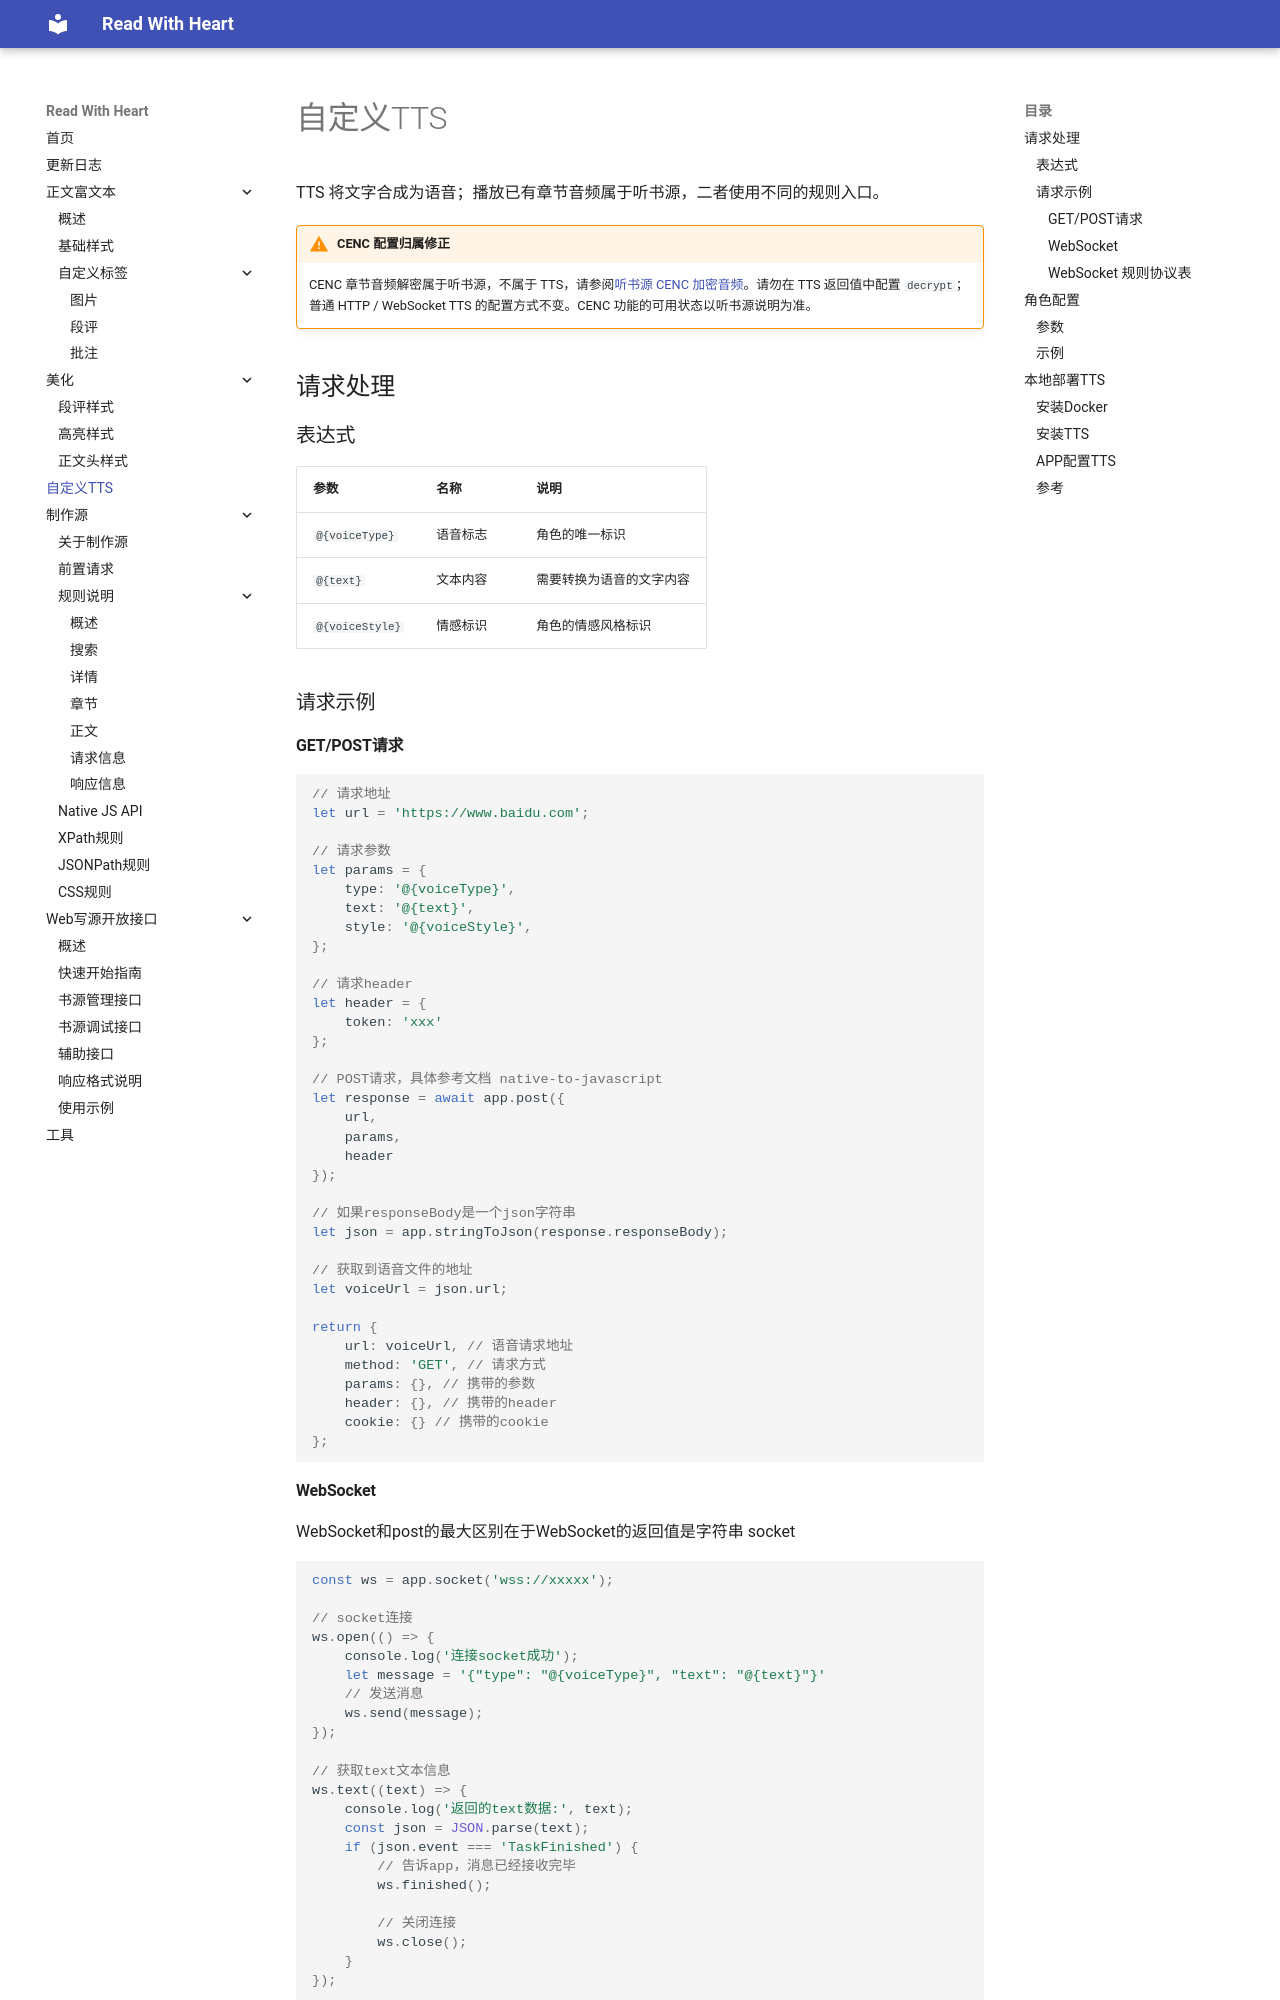

repository: freenovel123/read-with-heart-docs · page: rules-tts/index.html · generator: mkdocs

# 自定义TTS

TTS 将文字合成为语音；播放已有章节音频属于听书源，二者使用不同的规则入口。

!!! warning "CENC 配置归属修正"
    CENC 章节音频解密属于听书源，不属于 TTS，请参阅[听书源 CENC 加密音频](制作源/rule-content.md#play-url-cenc)。请勿在 TTS 返回值中配置 `decrypt`；普通 HTTP / WebSocket TTS 的配置方式不变。CENC 功能的可用状态以听书源说明为准。

## 请求处理

### 表达式
| 参数              | 名称   | 说明           |
|:----------------|:-----|:-------------|
| `@{voiceType}`  | 语音标志 | 角色的唯一标识      |
| `@{text}`       | 文本内容 | 需要转换为语音的文字内容 |
| `@{voiceStyle}` | 情感标识 | 角色的情感风格标识 |

### 请求示例

#### GET/POST请求
```javascript
// 请求地址
let url = 'https://www.baidu.com'; 

// 请求参数
let params = {
	type: '@{voiceType}',
	text: '@{text}',
	style: '@{voiceStyle}',
};

// 请求header
let header = {
	token: 'xxx'	
};

// POST请求，具体参考文档 native-to-javascript
let response = await app.post({
	url,
	params,
	header
});

// 如果responseBody是一个json字符串
let json = app.stringToJson(response.responseBody);

// 获取到语音文件的地址
let voiceUrl = json.url;

return {
	url: voiceUrl, // 语音请求地址
	method: 'GET', // 请求方式
	params: {}, // 携带的参数
	header: {}, // 携带的header
	cookie: {} // 携带的cookie
};
```
